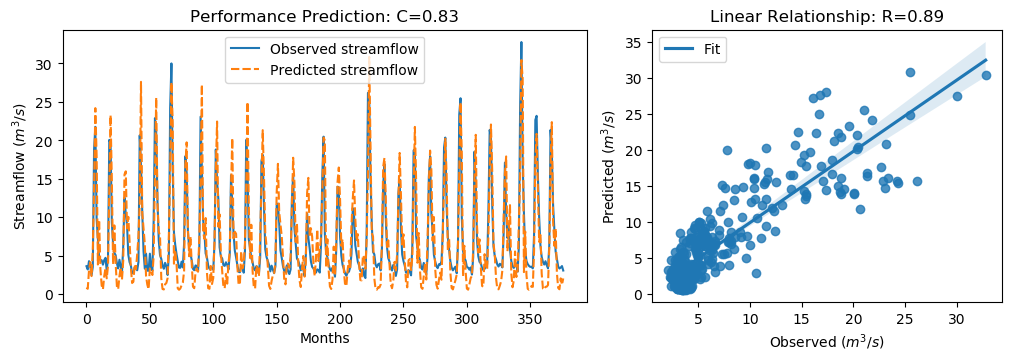

Values plotted in this chart, from the file beside it:
y_true, y_pred, y_true_scaled, y_pred_scaled
3.63, 0.8284, -0.5645, -0.9629
3.21, 0.6927, -0.6243, -0.9821
4.29, 3.067, -0.4707, -0.6446
3.67, 4.157, -0.5589, -0.4897
2.46, 2.345, -0.7309, -0.7473
3.54, 5.748, -0.5773, -0.2634
18.82, 13.95, 1.595, 0.9026
21.76, 24.2, 2.013, 2.359
9.83, 18.05, 0.3169, 1.485
7.16, 3.852, -0.06268, -0.533
4.67, 9.636, -0.4167, 0.2894
4.44, 3.243, -0.4494, -0.6195
4.4, 1.115, -0.4551, -0.9221
3.83, 0.6203, -0.5361, -0.9924
4.42, 2.327, -0.4522, -0.7497
4.72, 3.366, -0.4096, -0.6021
3.03, 2.057, -0.6499, -0.7883
4.87, 3.704, -0.3883, -0.554
20.07, 13.87, 1.773, 0.8907
19.62, 23.28, 1.709, 2.229
9.33, 14.92, 0.2458, 1.041
6.56, 3.886, -0.148, -0.5282
5.37, 8.94, -0.3172, 0.1904
5.07, 4.071, -0.3598, -0.5019
4.02, 1.013, -0.5091, -0.9367
3.34, 0.6423, -0.6058, -0.9893
4.47, 2.322, -0.4451, -0.7505
3.61, 3.491, -0.5674, -0.5844
2.75, 1.874, -0.6897, -0.8142
6.28, 4.389, -0.1878, -0.4567
12.55, 15.58, 0.7036, 1.134
10.44, 15.98, 0.4036, 1.191
9.01, 8.552, 0.2003, 0.1352
5.12, 10.05, -0.3527, 0.3488
4.16, 6.709, -0.4892, -0.1268
3.72, 3.503, -0.5518, -0.5826
2.73, 1.447, -0.6925, -0.8749
2.73, 1.617, -0.6925, -0.8508
3.43, 3.874, -0.593, -0.5298
3.4, 3.237, -0.5972, -0.6204
3.1, 5.162, -0.6399, -0.3467
4.17, 7.557, -0.4878, -0.006304
20.66, 11.78, 1.857, 0.5938
16.78, 27.62, 1.305, 2.845
10.67, 10.59, 0.4363, 0.4244
5.59, 8.577, -0.2859, 0.1388
3.31, 6.535, -0.61, -0.1516
5.26, 2.327, -0.3328, -0.7497
3.05, 1.228, -0.647, -0.9061
3.04, 0.64, -0.6484, -0.9896
5.26, 3.327, -0.3328, -0.6077
3.41, 2.968, -0.5958, -0.6587
3.07, 2.485, -0.6442, -0.7273
9.62, 5.014, 0.2871, -0.3678
22.89, 15.64, 2.174, 1.143
21.04, 25.58, 1.911, 2.556
12.14, 11.88, 0.6453, 0.6085
7.0, 8.154, -0.08543, 0.07868
5.08, 7.565, -0.3584, -0.005157
4.58, 2.056, -0.4295, -0.7883
... 317 more rows
